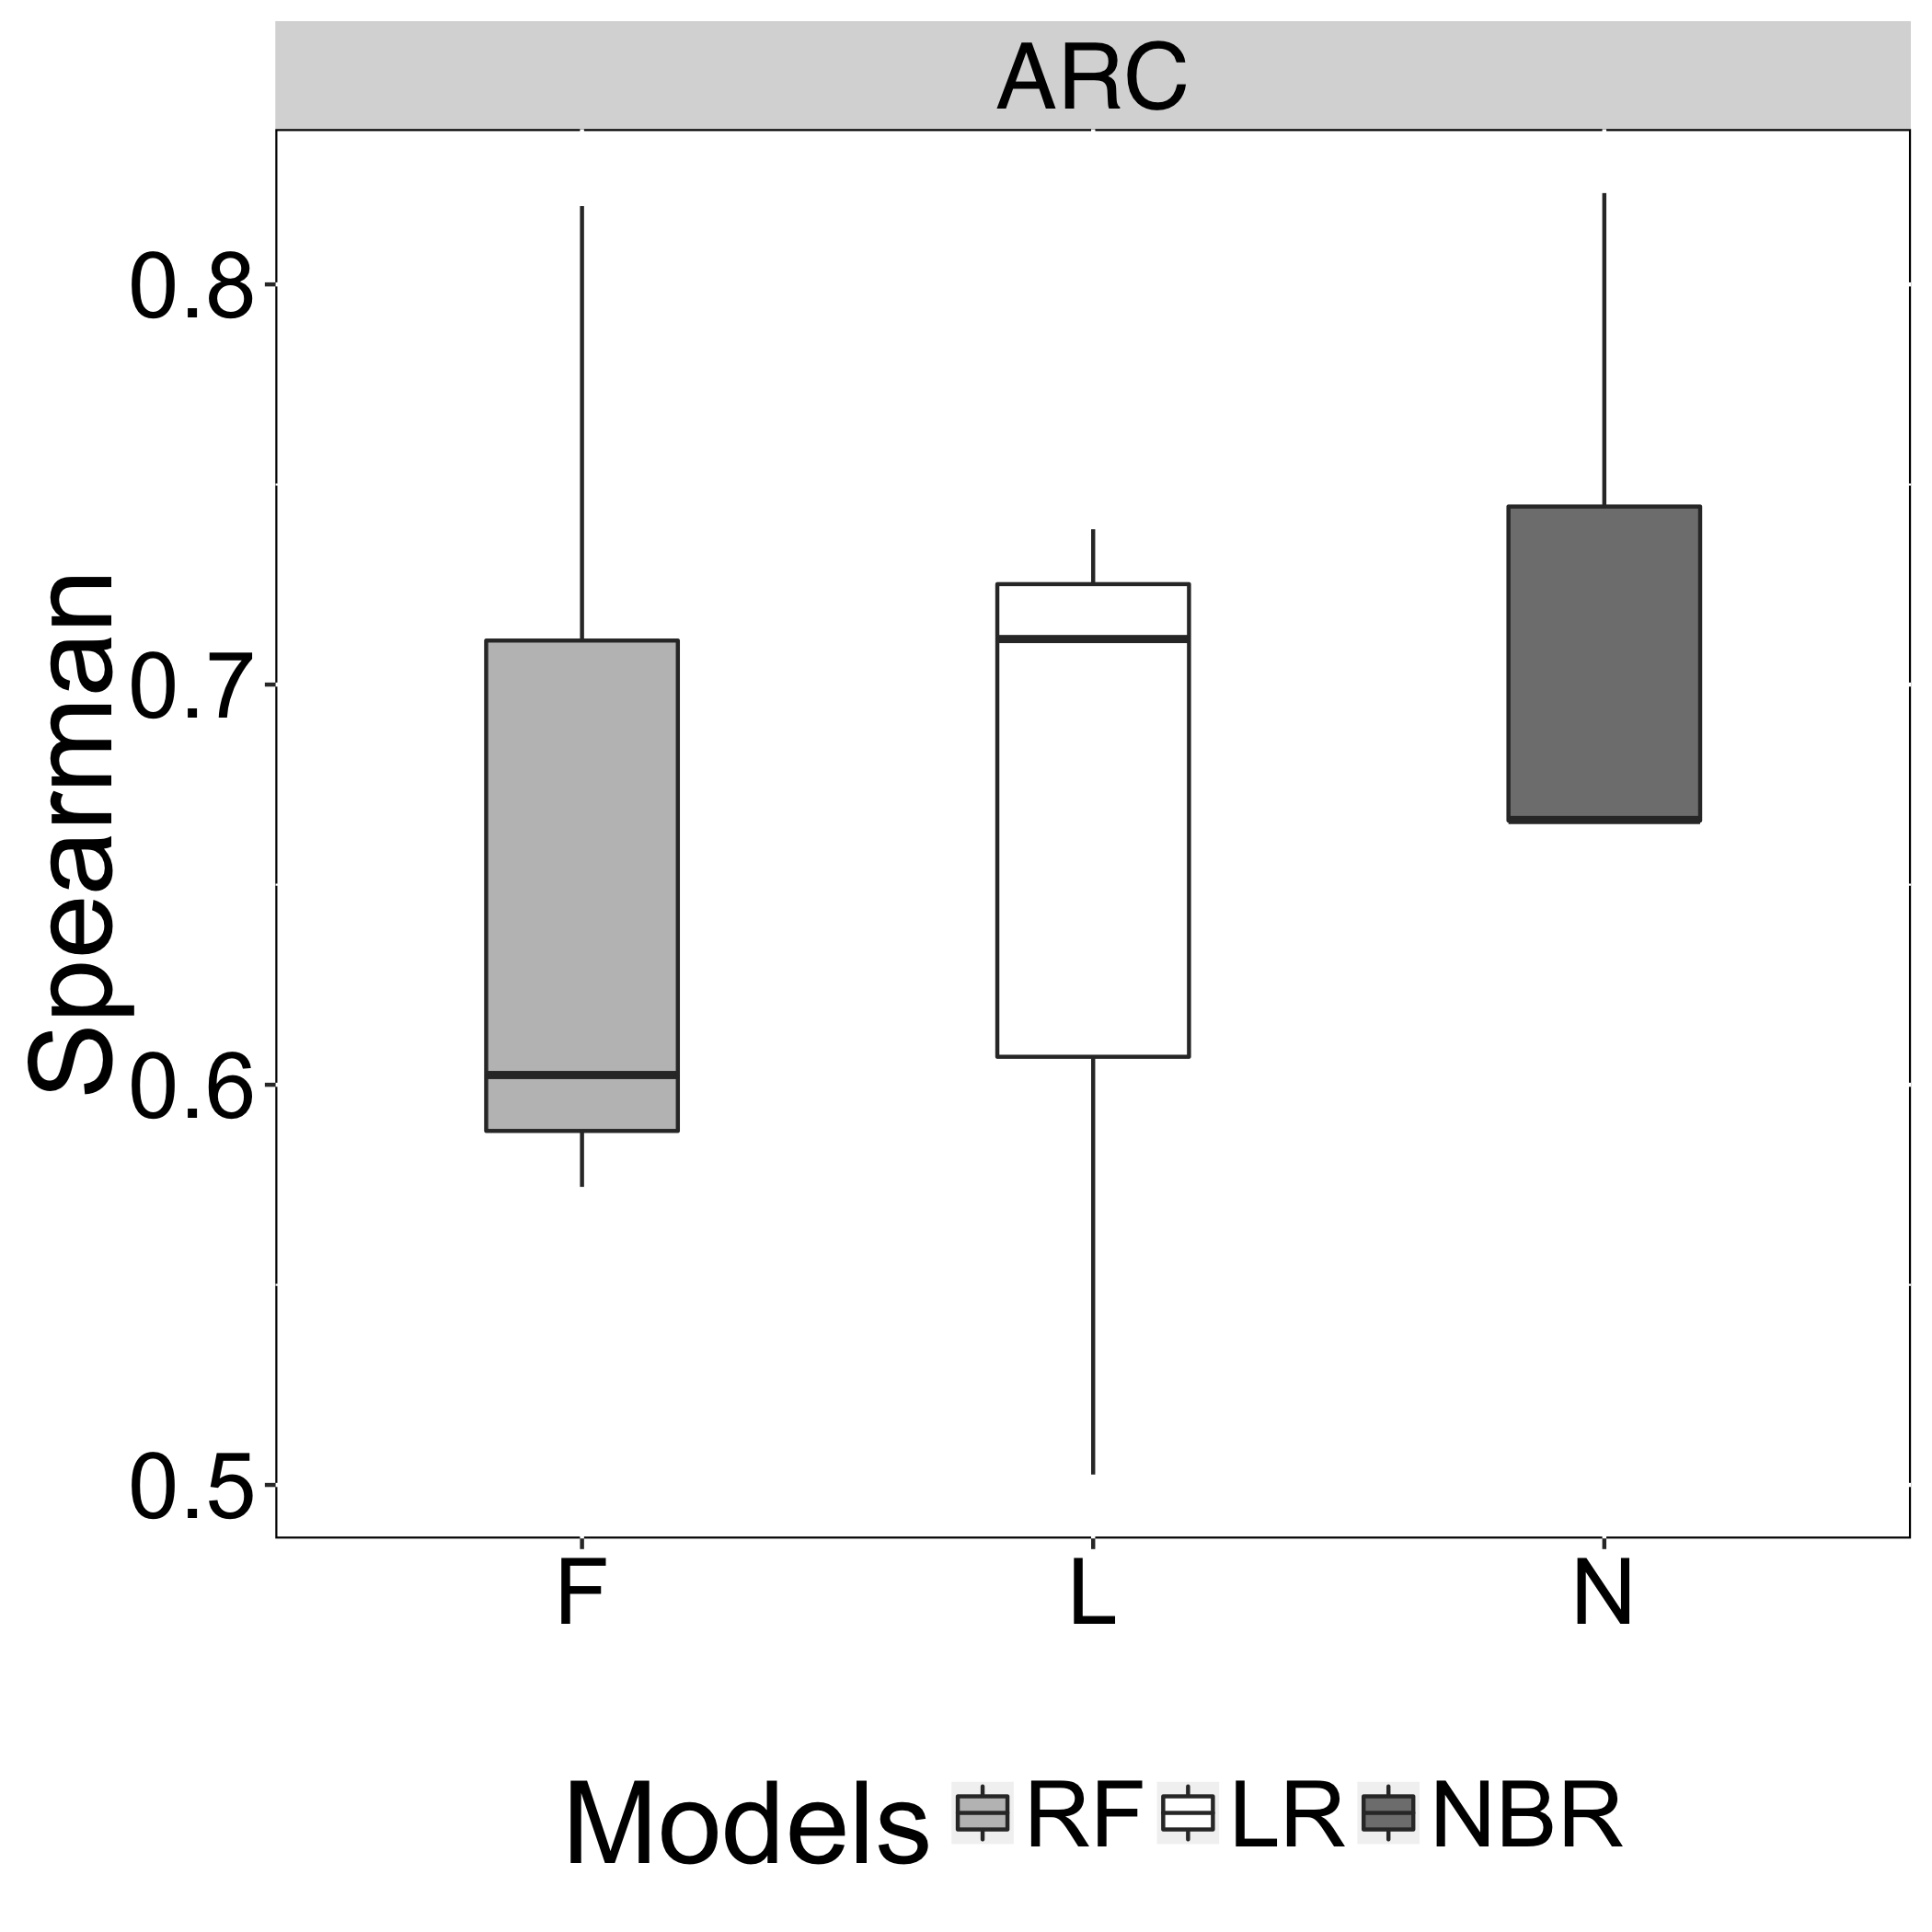

The data file committed next to this chart (first rows):
Models, Spearman, Recovery
N, 0.6659, ARC
L, 0.7388, ARC
F, 0.5745, ARC
N, 0.8228, ARC
L, 0.7114, ARC
F, 0.8196, ARC
N, 0.6662, ARC
L, 0.5026, ARC
F, 0.6024, ARC
